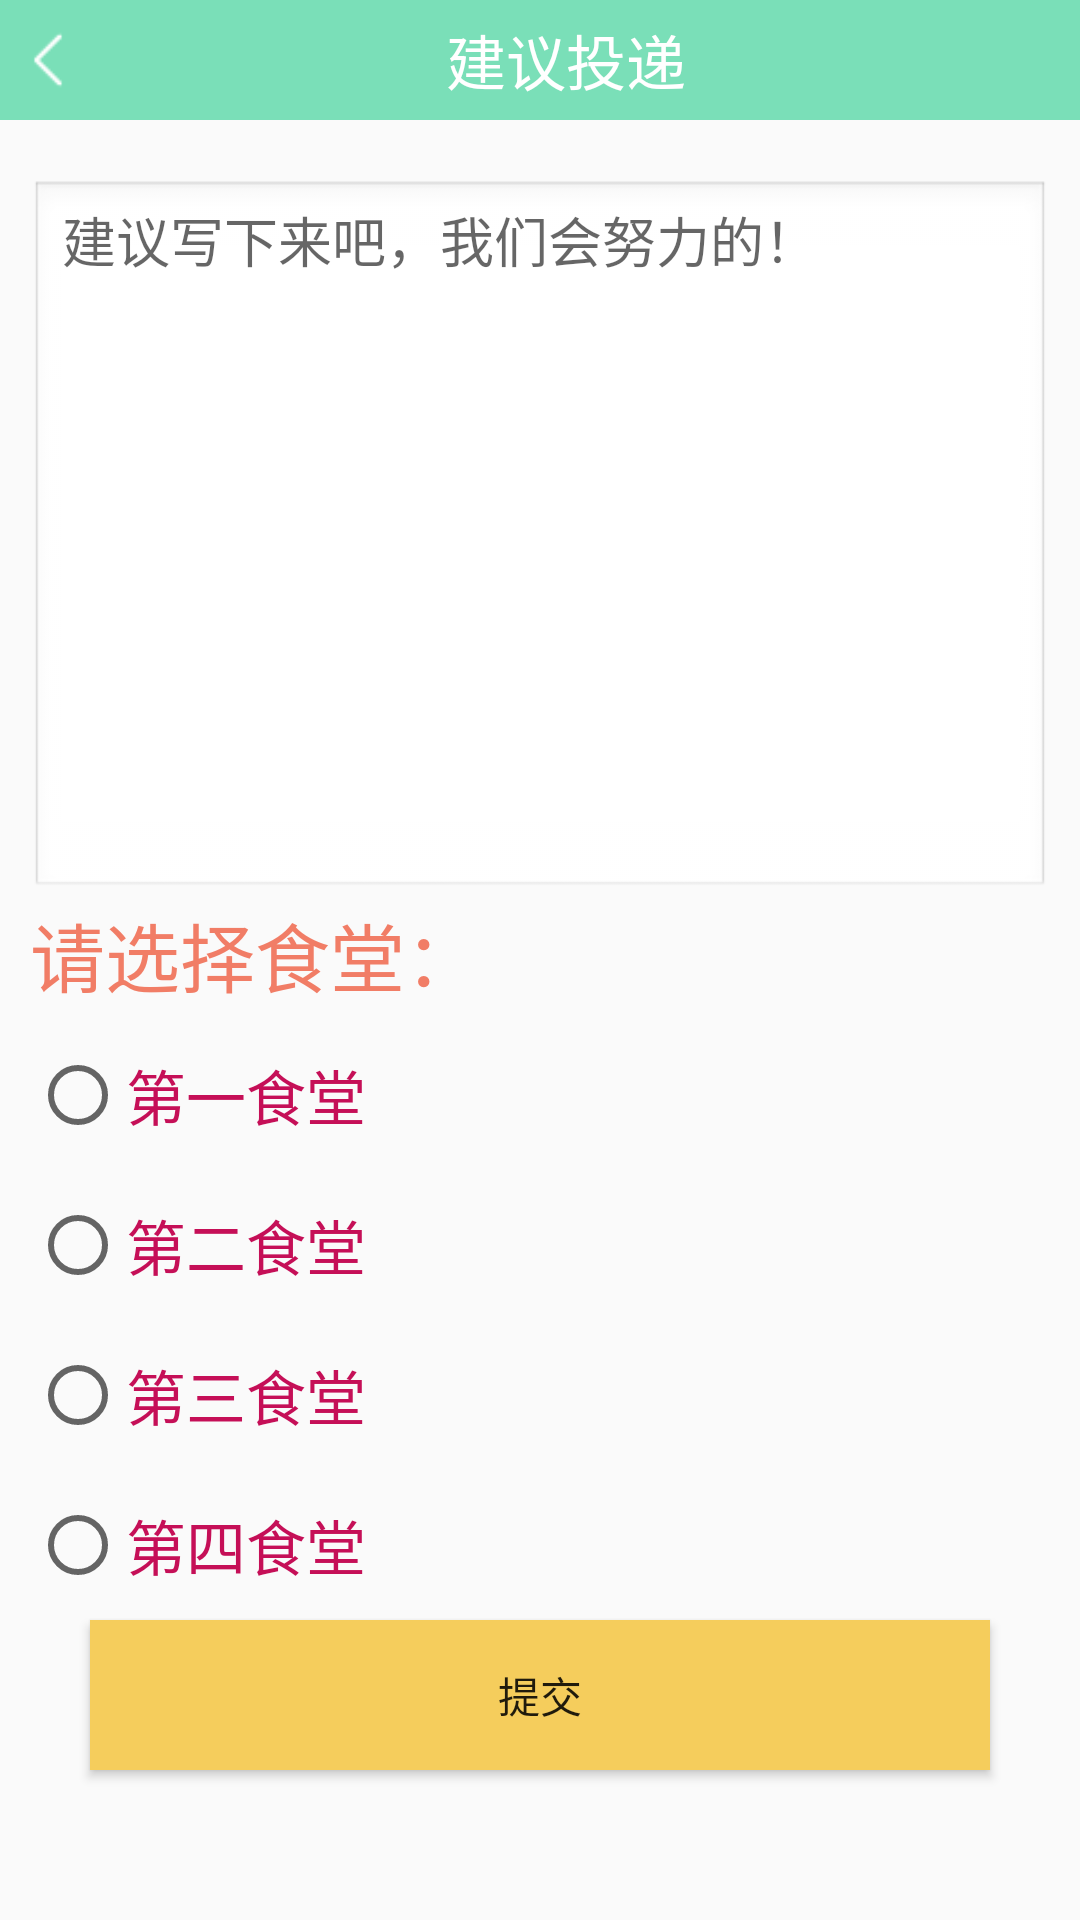

The Android layout XML behind this screen, and the referenced resources:
<!-- AndroidManifest.xml: application theme AppTheme -->
<!-- res/layout/advice_wode.xml -->
<?xml version="1.0" encoding="utf-8"?>
<LinearLayout android:layout_width="match_parent"
    android:layout_height="match_parent"
    android:orientation="vertical"
    xmlns:android="http://schemas.android.com/apk/res/android">
    <LinearLayout
        android:layout_width="match_parent"
        android:layout_height="40dp"
        android:background="#7adfb8"
        android:orientation="horizontal">

        <ImageView
            android:id="@+id/advice_return"
            android:layout_width="wrap_content"
            android:layout_height="match_parent"
            android:paddingBottom="8dp"
            android:paddingTop="8dp"
            android:src="@drawable/left" />

        <TextView
            android:layout_width="0dp"
            android:layout_height="match_parent"
            android:layout_weight="6"
            android:gravity="center"
            android:paddingLeft="-15dp"
            android:text="建议投递"
            android:textColor="@color/white"
            android:textSize="20dp" />
    </LinearLayout>

    <EditText
            android:layout_marginTop="20dp"
            android:id="@+id/et_content"
            android:layout_width="match_parent"
            android:layout_height="0dp"
            android:layout_weight="1"
            android:layout_marginLeft="10dp"
            android:layout_marginRight="10dp"
            android:background="@android:drawable/edit_text"
            android:gravity="top"
            android:hint="建议写下来吧，我们会努力的！"
            android:inputType="textMultiLine"
            android:maxLines="5"
            android:minLines="3"
            android:scrollbars="vertical" />

    <LinearLayout
        android:layout_marginLeft="10dp"
        android:layout_width="match_parent"
        android:layout_height="0dp"
        android:layout_weight="1"
        android:orientation="vertical">
        <TextView android:layout_height="0dp"
            android:layout_weight="1"
            android:layout_width="match_parent"
            android:textSize="25dp"
            android:text="请选择食堂："
            android:textColor="@color/red"/>

        <RadioGroup
            android:id="@+id/rg_1"
            android:layout_width="200dp"
            android:layout_height="0dp"
            android:layout_weight="5"
            android:orientation="vertical">
            <RadioButton
                android:id="@+id/rb_1"
                android:layout_width="match_parent"
                android:layout_height="50dp"
                android:text="第一食堂"
                android:textSize="20dp"
                android:textColor="#c50f57" />
            <RadioButton
                android:id="@+id/rb_2"
                android:layout_width="match_parent"
                android:layout_height="50dp"
                android:text="第二食堂"
                android:layout_below="@id/rb_1"
                android:textSize="20dp"
                android:textColor="#c50f57" />
            <RadioButton
                android:id="@+id/rb_3"
                android:layout_width="match_parent"
                android:layout_height="50dp"
                android:text="第三食堂"
                android:layout_below="@id/rb_1"
                android:textSize="20dp"
                android:textColor="#c50f57" />
            <RadioButton
                android:id="@+id/rb_4"
                android:layout_width="match_parent"
                android:layout_height="50dp"
                android:text="第四食堂"
                android:layout_below="@id/rb_1"
                android:textSize="20dp"
                android:textColor="#c50f57" />
        </RadioGroup>
    </LinearLayout>
    <Button
        android:id="@+id/tijiao"
        android:background="@color/yellow"
        android:layout_marginBottom="50dp"
        android:layout_gravity="center_horizontal"
        android:layout_width="300dp"
        android:layout_height="50dp"
        android:text="提交"/>

</LinearLayout>
<!-- resources referenced by this layout -->
<resources>
  <color name="red">#f17d66</color>
  <color name="white">#fff</color>
  <color name="yellow">#f5cd5c</color>
  <!-- drawable left: png bitmap (drawable-v24, 259 bytes) -->
  <style name="AppTheme" parent="Theme.AppCompat.Light.NoActionBar">
          
      </style>
</resources>
